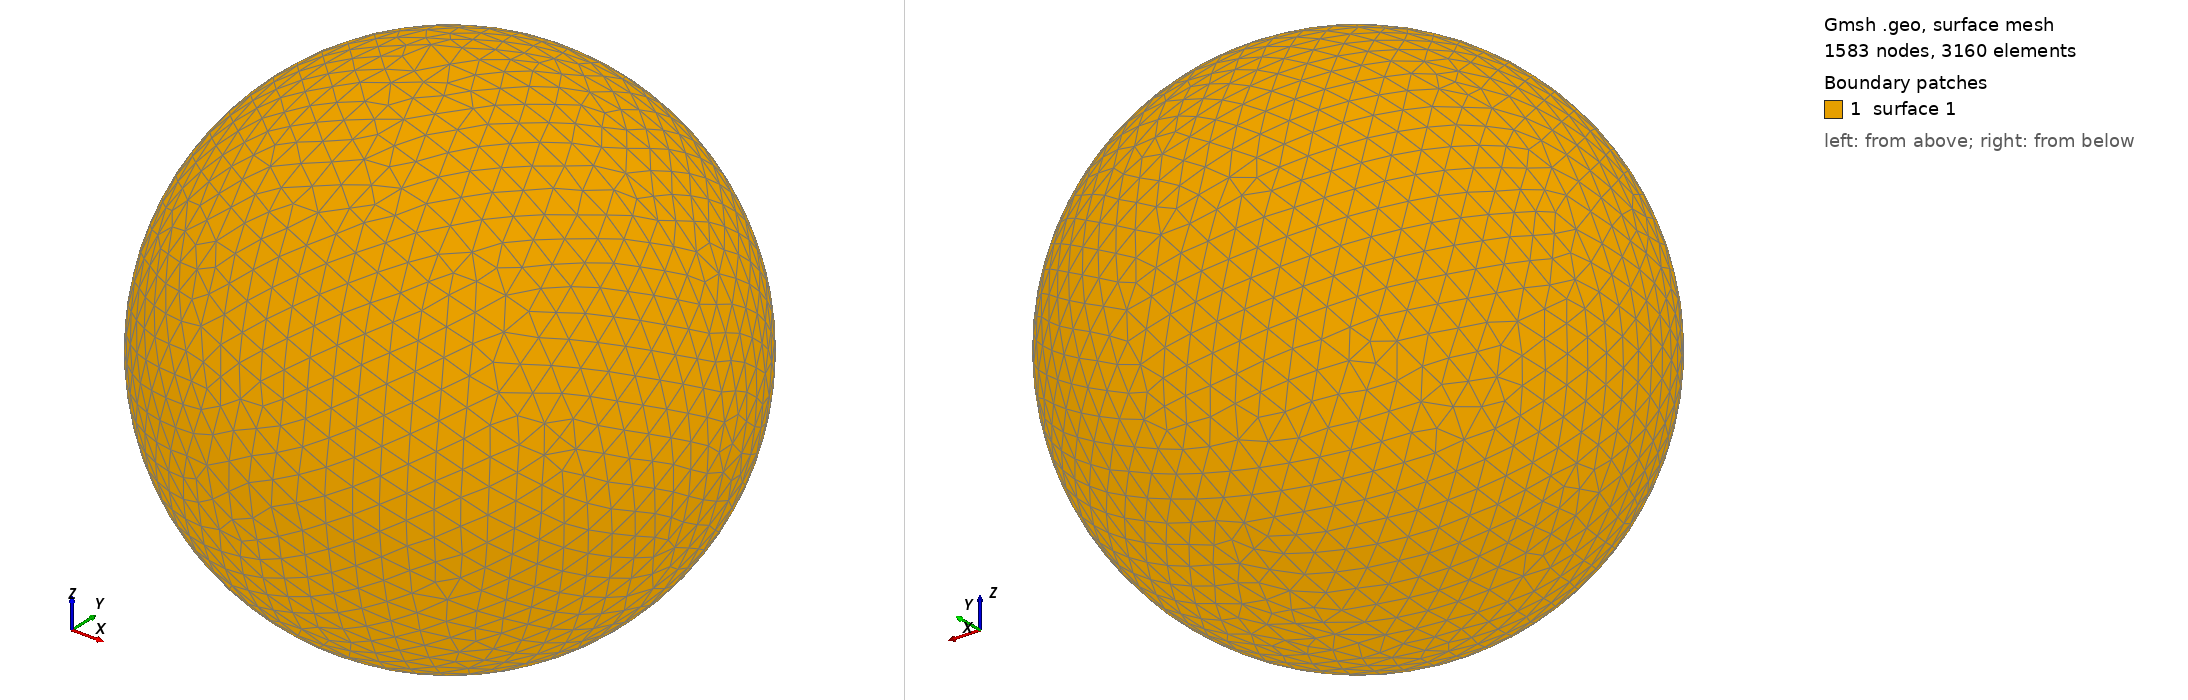

Gmsh geometry script, surface-meshed: 1583 nodes, 3160 surface elements. Boundary patches (legend numbers): 1 surface 1. Left view from above one corner, right view from below the opposite corner. The script declares no physical surfaces, so the legend lists its geometric surfaces. The drawing asked Gmsh for element sizes between 1% and 20% of the model's largest extent; the script's own settings can give other sizes.

=== shot2908.geo (drawn) ===
SetFactory("OpenCASCADE");
Point(1) = {0,0,0,0};
Sphere(1) = {0,0,0,0.91630000};
MeshSize{ PointsOf{ Surface{:}; } } = 0.091630000;
Mesh.ElementOrder=1;
Mesh.Format=39;
